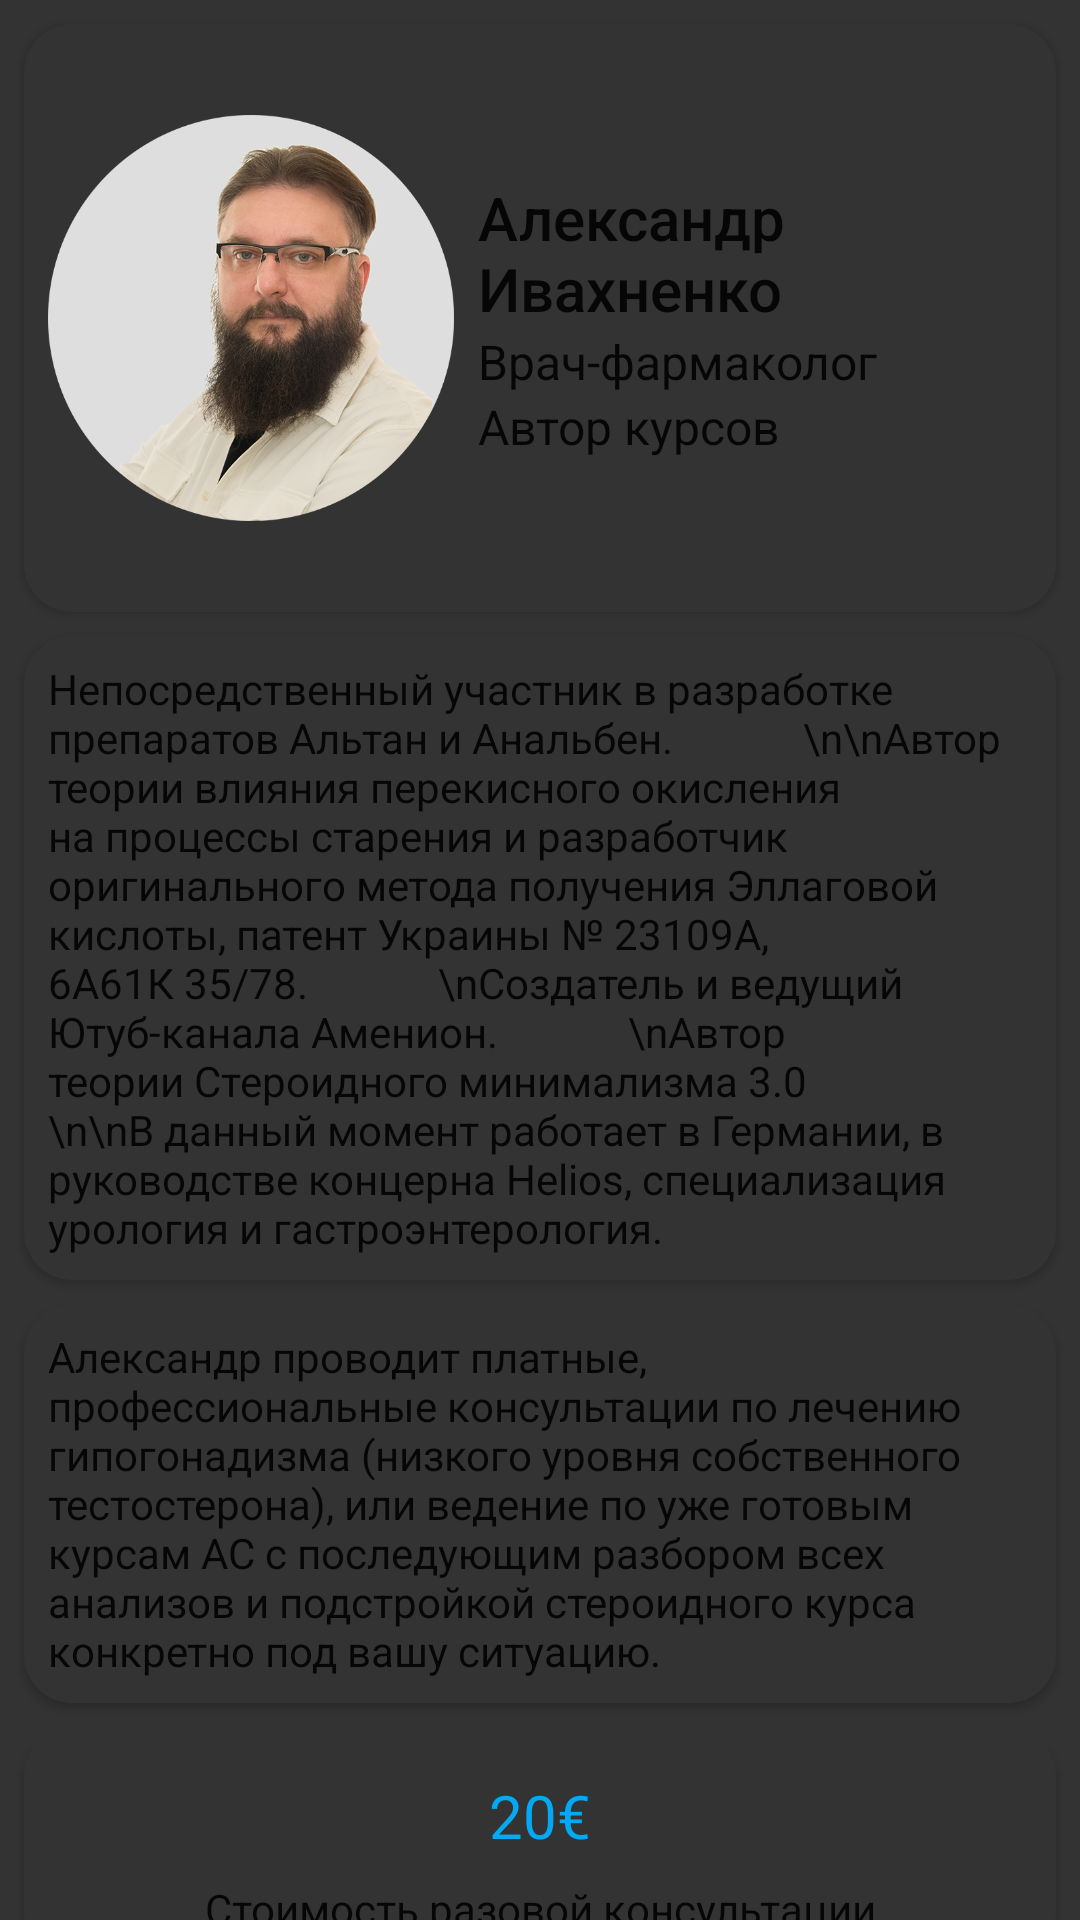

Write the Android layout XML for this screen, with the resource values it uses.
<!-- AndroidManifest.xml: application theme Launcher -->
<!-- res/layout/consultation_fragment.xml -->
<ScrollView
    xmlns:android="http://schemas.android.com/apk/res/android"
    xmlns:app="http://schemas.android.com/apk/res-auto"
    style="@style/ScrollView">

    <LinearLayout style="@style/LinearLayout">

        <LinearLayout style="@style/HorizontalLinearLayout"
            android:background="@drawable/block"
            android:elevation="2dp"
            android:padding="@dimen/margin"
            android:layout_marginStart="@dimen/margin"
            android:layout_marginEnd="@dimen/margin"
            android:layout_marginTop="@dimen/margin">

            <ImageView
                android:layout_width="wrap_content"
                android:layout_height="180dp"
                android:layout_weight="1"
                app:srcCompat="@drawable/ivahnenko"/>

            <LinearLayout style="@style/LinearLayout"
                android:layout_margin="@dimen/margin"
                android:layout_weight="0.7">

                <TextView style="@style/TextAppearance.AppCompat.Title"
                    android:layout_width="wrap_content"
                    android:layout_height="wrap_content"
                    android:text="Александр Ивахненко" />

                <TextView style="@style/TextAppearance.AppCompat.Subhead"
                    android:layout_width="wrap_content"
                    android:layout_height="wrap_content"
                    android:text="Врач-фармаколог" />

                <TextView style="@style/TextAppearance.AppCompat.Subhead"
                    android:layout_width="wrap_content"
                    android:layout_height="wrap_content"
                    android:text="Автор курсов" />

            </LinearLayout>

        </LinearLayout>

        <TextView style="@style/TextAppearance.AppCompat.Body1"
            android:id="@+id/tvAboutDoctor"
            android:layout_width="match_parent"
            android:layout_height="wrap_content"
            android:background="@drawable/no_ripple_block"
            android:elevation="2dp"
            android:padding="@dimen/margin"
            android:layout_marginTop="@dimen/margin"
            android:layout_marginStart="@dimen/margin"
            android:layout_marginEnd="@dimen/margin"
            android:textColorLink="?attr/colorAccent"
            android:linksClickable="true"
            android:text="Непосредственный участник в разработке препаратов Альтан и Анальбен.
            \n\nАвтор теории влияния перекисного окисления на процессы старения и разработчик оригинального метода получения Эллаговой кислоты, патент Украины № 23109А, 6А61К 35/78.
            \nСоздатель и ведущий Ютуб-канала Аменион.
            \nАвтор теории Стероидного минимализма 3.0
            \n\nВ данный момент работает в Германии, в руководстве концерна Helios, специализация урология и гастроэнтерология." />

        <TextView style="@style/TextAppearance.AppCompat.Body1"
            android:layout_width="match_parent"
            android:layout_height="wrap_content"
            android:background="@drawable/block"
            android:elevation="2dp"
            android:padding="@dimen/margin"
            android:layout_marginTop="@dimen/margin"
            android:layout_marginStart="@dimen/margin"
            android:layout_marginEnd="@dimen/margin"
            android:text="Александр проводит платные, профессиональные консультации по лечению гипогонадизма (низкого уровня собственного тестостерона), или ведение по уже готовым курсам АС с последующим разбором всех анализов и подстройкой стероидного курса конкретно под вашу ситуацию." />

        <LinearLayout style="@style/LinearLayout"
            android:gravity="center"
            android:background="@drawable/block"
            android:elevation="2dp"
            android:padding="@dimen/margin"
            android:layout_marginTop="@dimen/margin"
            android:layout_marginStart="@dimen/margin"
            android:layout_marginEnd="@dimen/margin">

            <TextView style="@style/TextAppearance.AppCompat.Body1"
                android:layout_width="wrap_content"
                android:layout_height="wrap_content"
                android:padding="@dimen/margin"
                android:textSize="20sp"
                android:textColor="@color/blue"
                android:text="20€" />

            <TextView style="@style/TextAppearance.AppCompat.Body1"
                android:layout_width="wrap_content"
                android:layout_height="wrap_content"
                android:gravity="center"
                android:text="Стоимость разовой консультации" />

        </LinearLayout>

        <LinearLayout style="@style/LinearLayout"
            android:background="@drawable/block"
            android:elevation="2dp"
            android:padding="@dimen/margin"
            android:gravity="center"
            android:layout_marginTop="@dimen/margin"
            android:layout_marginStart="@dimen/margin"
            android:layout_marginEnd="@dimen/margin">

            <TextView style="@style/TextAppearance.AppCompat.Body1"
                android:layout_width="wrap_content"
                android:layout_height="wrap_content"
                android:padding="@dimen/margin"
                android:textSize="20sp"
                android:textColor="@color/blue"
                android:text="30€/месяц" />

            <TextView style="@style/TextAppearance.AppCompat.Body1"
                android:layout_width="wrap_content"
                android:layout_height="wrap_content"
                android:gravity="center"
                android:text="Сотрудничество на длительный период времени в виде информационной поддержки Вашего здоровья во время курсов, а также по иным вопросам." />

        </LinearLayout>

        <LinearLayout style="@style/HorizontalLinearLayout"
            android:id="@+id/buttonEmail"
            android:layout_marginTop="@dimen/margin"
            android:layout_marginStart="@dimen/margin"
            android:layout_marginEnd="@dimen/margin"
            android:background="@drawable/block"
            android:elevation="2dp"
            android:padding="@dimen/margin"
            android:stateListAnimator="@animator/on_click">

            <ImageView
                android:layout_width="35dp"
                android:layout_height="35dp"
                android:layout_margin="@dimen/margin"
                app:srcCompat="@drawable/ic_mail"/>

            <LinearLayout style="@style/LinearLayout">

                <TextView style="@style/TitleText"
                    android:text="Почта"/>

                <TextView style="@style/SecondaryText"
                    android:text="amenion_youtube@mail.ru"/>

            </LinearLayout>

        </LinearLayout>

        <LinearLayout style="@style/HorizontalLinearLayout"
            android:id="@+id/buttonVk"
            android:layout_marginTop="@dimen/margin"
            android:layout_marginStart="@dimen/margin"
            android:layout_marginEnd="@dimen/margin"
            android:background="@drawable/block"
            android:elevation="2dp"
            android:padding="@dimen/margin"
            android:stateListAnimator="@animator/on_click">

            <ImageView
                android:layout_width="35dp"
                android:layout_height="35dp"
                android:layout_margin="@dimen/margin"
                app:srcCompat="@drawable/ic_vk"/>

            <LinearLayout style="@style/LinearLayout">

                <TextView style="@style/TitleText"
                    android:text="ВКонтакте"/>

                <TextView style="@style/SecondaryText"
                    android:text="vk.com/id14062422"/>

            </LinearLayout>

        </LinearLayout>

        <LinearLayout style="@style/HorizontalLinearLayout"
            android:id="@+id/buttonTelegram"
            android:layout_marginTop="@dimen/margin"
            android:layout_marginStart="@dimen/margin"
            android:layout_marginEnd="@dimen/margin"
            android:background="@drawable/block"
            android:elevation="2dp"
            android:padding="@dimen/margin"
            android:stateListAnimator="@animator/on_click">

            <ImageView
                android:layout_width="35dp"
                android:layout_height="35dp"
                android:layout_margin="@dimen/margin"
                app:srcCompat="@drawable/ic_telegram"/>

            <LinearLayout style="@style/LinearLayout">

                <TextView style="@style/TitleText"
                    android:text="Telegram"/>

                <TextView style="@style/SecondaryText"
                    android:text="\@amenion_youtube"/>

            </LinearLayout>

        </LinearLayout>

        <LinearLayout style="@style/HorizontalLinearLayout"
            android:id="@+id/buttonWhatsApp"
            android:layout_marginTop="@dimen/margin"
            android:layout_marginStart="@dimen/margin"
            android:layout_marginEnd="@dimen/margin"
            android:background="@drawable/block"
            android:elevation="2dp"
            android:padding="@dimen/margin"
            android:stateListAnimator="@animator/on_click">

            <ImageView
                android:layout_width="35dp"
                android:layout_height="35dp"
                android:layout_margin="@dimen/margin"
                app:srcCompat="@drawable/ic_whatsapp"/>

            <LinearLayout style="@style/LinearLayout">

                <TextView style="@style/TitleText"
                    android:text="WhatsApp"/>

                <TextView style="@style/SecondaryText"
                    android:text="+4917634868634"/>

            </LinearLayout>

        </LinearLayout>

        <LinearLayout style="@style/HorizontalLinearLayout"
            android:id="@+id/buttonViber"
            android:layout_margin="@dimen/margin"
            android:background="@drawable/block"
            android:elevation="2dp"
            android:padding="@dimen/margin"
            android:stateListAnimator="@animator/on_click">

            <ImageView
                android:layout_width="35dp"
                android:layout_height="35dp"
                android:layout_margin="@dimen/margin"
                app:srcCompat="@drawable/ic_viber"/>

            <LinearLayout style="@style/LinearLayout">

                <TextView style="@style/TitleText"
                    android:text="Viber"/>

                <TextView style="@style/SecondaryText"
                    android:text="+4917634868634"/>

            </LinearLayout>

        </LinearLayout>

    </LinearLayout>

</ScrollView>
<!-- resources referenced by this layout -->
<resources>
  <color name="blue">#03A9F4</color>
  <dimen name="margin">8dp</dimen>
  <!-- drawable block (drawable) -->
  <?xml version="1.0" encoding="utf-8"?>
  <ripple xmlns:android="http://schemas.android.com/apk/res/android"
      android:color="?attr/colorAccent">
      <item>
          <shape android:shape="rectangle">
              <solid android:color="?attr/colorPrimaryDark"/>
              <corners android:radius="@dimen/corner_radius"/>
          </shape>
      </item>
  </ripple>
  <!-- drawable no_ripple_block (drawable) -->
  <?xml version="1.0" encoding="utf-8"?>
  <selector xmlns:android="http://schemas.android.com/apk/res/android">
      <item>
          <shape android:shape="rectangle">
              <solid android:color="?attr/colorPrimaryDark"/>
              <corners android:radius="@dimen/corner_radius"/>
          </shape>
      </item>
  </selector>
  <style name="HorizontalLinearLayout">
          <item name="android:layout_width">match_parent</item>
          <item name="android:layout_height">wrap_content</item>
          <item name="android:orientation">horizontal</item>
          <item name="android:gravity">start|center</item>
      </style>
  <style name="LinearLayout">
          <item name="android:layout_width">match_parent</item>
          <item name="android:layout_height">wrap_content</item>
          <item name="android:orientation">vertical</item>
      </style>
  <style name="ScrollView">
          <item name="android:layout_width">match_parent</item>
          <item name="android:layout_height">wrap_content</item>
          <item name="android:scrollbars">none</item>
      </style>
  <style name="SecondaryText">
          <item name="android:layout_width">match_parent</item>
          <item name="android:layout_height">wrap_content</item>
          <item name="android:ellipsize">end</item>
          <item name="android:textSize">14sp</item>
          <item name="android:textColor">?attr/colorSecondary</item>
      </style>
  <style name="TitleText" parent="TextAppearance.MaterialComponents.Headline6">
          <item name="android:layout_width">match_parent</item>
          <item name="android:layout_height">wrap_content</item>
          <item name="android:ellipsize">end</item>
          <item name="android:textSize">16sp</item>
          <item name="android:letterSpacing">0.0125</item>
      </style>
  <style name="Launcher" parent="Theme.MaterialComponents.Light.NoActionBar">
          <item name="android:windowBackground">@drawable/splash_screen</item>
          <item name="android:statusBarColor">#222</item>
          <item name="colorPrimaryDark">#333</item>
          <item name="colorSecondary">#AAA</item>
          <item name="android:textColor">#fefefe</item>
      </style>
  <dimen name="corner_radius">16dp</dimen>
  <!-- drawable splash_screen (drawable) -->
  <?xml version="1.0" encoding="utf-8"?>
  <layer-list xmlns:android="http://schemas.android.com/apk/res/android" android:opacity="opaque">
  
      <item android:drawable="@color/dark"/>
  
      <item>
          <bitmap android:src="@drawable/splash_launcher"
              android:gravity="center"/>
      </item>
  
  </layer-list>
  <color name="dark">#333</color>
</resources>
